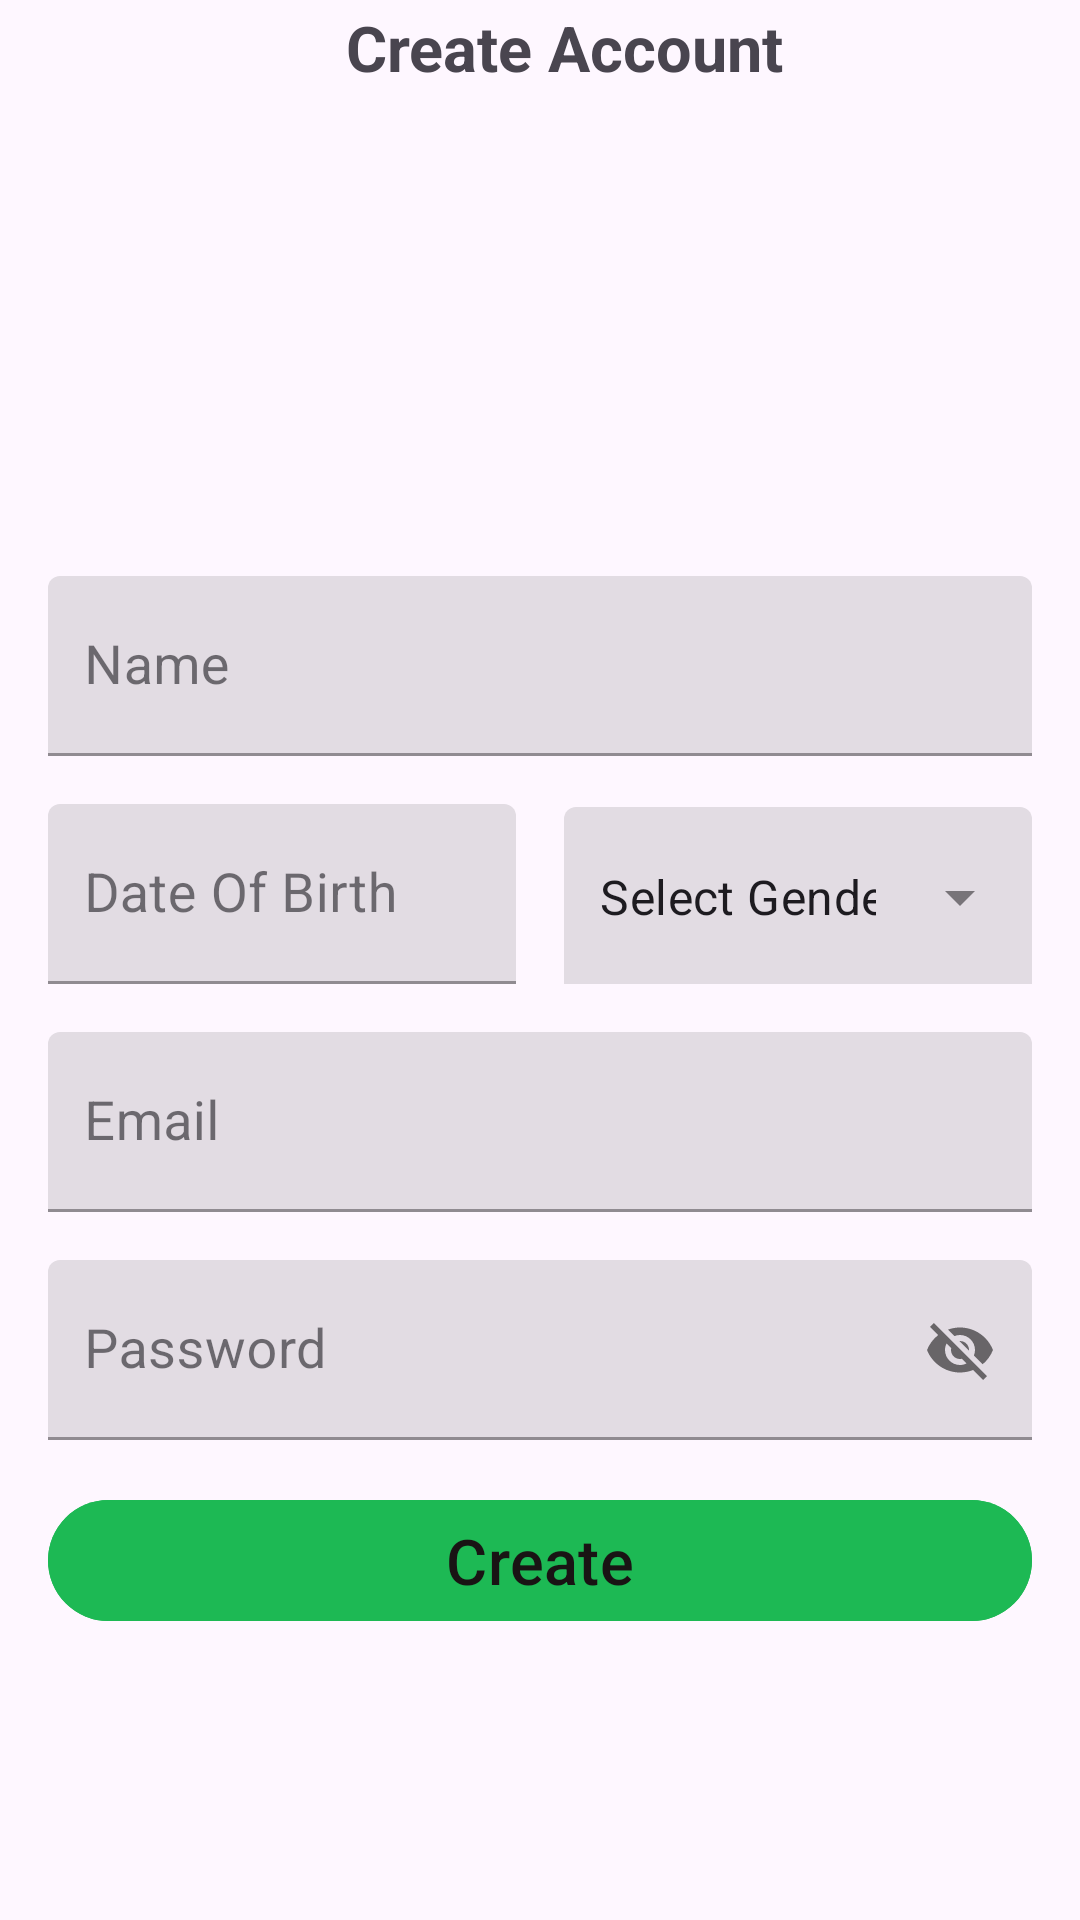

Reconstruct the res/layout file that produces this screen, plus the resources it refers to.
<!-- AndroidManifest.xml: application theme Theme.TestProjectMusicPlayer -->
<!-- res/layout/fragment_sign_up.xml -->
<ScrollView xmlns:tools="http://schemas.android.com/tools"

    android:layout_height="match_parent"
    xmlns:android="http://schemas.android.com/apk/res/android"
    tools:ignore="MissingPrefix" android:layout_width="match_parent">
    <androidx.constraintlayout.widget.ConstraintLayout
        android:layout_width="match_parent"
        xmlns:app="http://schemas.android.com/apk/res-auto"
        android:layout_height="match_parent"
        tools:context=".SignUpFragment"
        tools:ignore="ScrollViewSize">
        <LinearLayout
            android:id="@+id/su_linear_layout"
            android:layout_width="match_parent"
            android:layout_height="wrap_content"
            android:orientation="horizontal"
            android:gravity="center_vertical"
            app:layout_constraintTop_toTopOf="parent">

            <ImageView
                android:id="@+id/arrow_back"
                android:layout_width="wrap_content"
                android:layout_height="wrap_content"
                android:layout_marginTop="16dp"
                android:layout_marginLeft="16dp"
                android:layout_marginBottom="16dp"

                android:clickable="true"
                android:src="@drawable/arrow_back"
                android:layout_gravity="center_vertical" />

            <TextView
                android:layout_width="0dp"
                android:layout_height="wrap_content"
                android:layout_weight="1"
                android:textSize="@dimen/default_text_size"
                android:textStyle="bold"
                android:text="@string/create_account"
                android:gravity="center" />
        </LinearLayout>

        <ImageView
            android:id="@+id/su_spotify_icon"
            android:layout_width="100dp"
            android:layout_height="100dp"
            android:layout_marginTop="20dp"
            android:src="@drawable/spotify_icon_green"
            app:layout_constraintEnd_toEndOf="parent"
            app:layout_constraintStart_toStartOf="parent"
            app:layout_constraintTop_toBottomOf="@+id/su_linear_layout" />
        <com.google.android.material.textfield.TextInputLayout
            android:id="@+id/su_user_name_layout"
            style="@style/Widget.MaterialComponents.TextInputLayout.FilledBox"
            android:layout_width="match_parent"
            android:layout_height="wrap_content"
            android:layout_marginStart="16dp"
            android:layout_marginTop="40dp"
            android:layout_marginEnd="16dp"
            app:layout_constraintEnd_toEndOf="parent"
            app:layout_constraintStart_toStartOf="parent"
            app:layout_constraintTop_toBottomOf="@+id/su_spotify_icon">

            <com.google.android.material.textfield.TextInputEditText
                android:id="@+id/su_user_name"

                android:layout_width="match_parent"
                android:layout_height="60dp"
                android:hint="@string/name"

                android:maxLines="1"
                android:padding="12dp"
                android:textColor="@android:color/black"
                android:textSize="18sp" />
        </com.google.android.material.textfield.TextInputLayout>


        <LinearLayout
            android:id="@+id/su_dg_linear"

            android:layout_width="match_parent"
            android:layout_height="wrap_content"
            app:layout_constraintTop_toBottomOf="@+id/su_user_name_layout"
            app:layout_constraintStart_toStartOf="parent"
            app:layout_constraintEnd_toEndOf="parent"
            >
            <com.google.android.material.textfield.TextInputLayout
                android:id="@+id/su_user_dob_layout"
                style="@style/Widget.MaterialComponents.TextInputLayout.FilledBox"
                android:layout_width="0dp"
                android:layout_weight="1"
                android:layout_height="wrap_content"
                android:layout_marginStart="16dp"
                android:layout_marginTop="16dp"
                android:layout_marginEnd="16dp"
                app:layout_constraintEnd_toEndOf="parent"

                app:layout_constraintStart_toStartOf="parent"
                app:layout_constraintTop_toBottomOf="@+id/su_user_name_layout">

                <com.google.android.material.textfield.TextInputEditText
                    android:id="@+id/su_dob_name"
                    android:layout_width="match_parent"
                    android:layout_height="60dp"
                    android:hint="@string/date_of_birth"
                    android:drawableEnd="@drawable/calendar"

                    android:maxLines="1"
                    android:padding="12dp"
                    android:textColor="@android:color/black"
                    android:textSize="18sp" />

            </com.google.android.material.textfield.TextInputLayout>
            <com.google.android.material.textfield.TextInputLayout
                android:id="@+id/su_gender_layout"
                style="@style/Widget.MaterialComponents.TextInputLayout.FilledBox.ExposedDropdownMenu"
                android:layout_width="0dp"
                android:layout_weight="1"
                android:layout_height="60dp"
                android:layout_marginEnd="16dp"

                android:layout_marginTop="16dp"
                app:layout_constraintHeight_percent="1">

                <AutoCompleteTextView
                    android:id="@+id/su_gender"
                    android:layout_width="match_parent"
                    android:layout_height="match_parent"
                    android:inputType="none"
                    android:padding="12dp"

                    android:text="@string/select_gender"
                    tools:ignore="LabelFor" />
            </com.google.android.material.textfield.TextInputLayout>

        </LinearLayout>
        <com.google.android.material.textfield.TextInputLayout
            android:id="@+id/su_email_layout"
            style="@style/Widget.MaterialComponents.TextInputLayout.FilledBox"
            android:layout_width="match_parent"
            android:layout_height="wrap_content"
            android:layout_marginStart="16dp"
            android:layout_marginTop="16dp"
            android:layout_marginEnd="16dp"
            app:layout_constraintEnd_toEndOf="parent"
            app:layout_constraintStart_toStartOf="parent"
            app:layout_constraintTop_toBottomOf="@+id/su_dg_linear">

            <com.google.android.material.textfield.TextInputEditText
                android:id="@+id/su_email"
                android:layout_width="match_parent"
                android:layout_height="60dp"
                android:hint="@string/email"

                android:maxLines="1"
                android:padding="12dp"
                android:textColor="@android:color/black"
                android:textSize="18sp" />
        </com.google.android.material.textfield.TextInputLayout>
        <com.google.android.material.textfield.TextInputLayout
            android:id="@+id/su_user_password_layout"
            style="@style/Widget.MaterialComponents.TextInputLayout.FilledBox"
            android:layout_width="match_parent"
            android:layout_height="wrap_content"
            android:layout_marginStart="16dp"
            android:layout_marginTop="16dp"
            android:layout_marginEnd="16dp"
            app:layout_constraintEnd_toEndOf="parent"
            app:passwordToggleEnabled="true"
            app:layout_constraintStart_toStartOf="parent"
            app:layout_constraintTop_toBottomOf="@+id/su_email_layout">

            <com.google.android.material.textfield.TextInputEditText
                android:id="@+id/su_password"
                android:layout_width="match_parent"
                android:layout_height="60dp"
                android:hint="@string/password"

                android:maxLines="1"
                android:padding="12dp"
                android:textColor="@android:color/black"
                android:textSize="18sp" />
        </com.google.android.material.textfield.TextInputLayout>




        <Button
            android:id="@+id/su_button"
            android:layout_width="match_parent"
            android:layout_height="wrap_content"
            android:layout_margin="16dp"
            android:backgroundTint="@color/spotify_green"
            android:text="@string/create"
            android:textSize="@dimen/default_text_size"
            android:textColor="@color/spotify_black"
            app:layout_constraintEnd_toEndOf="parent"
            app:layout_constraintStart_toStartOf="parent"
            app:layout_constraintTop_toBottomOf="@+id/su_user_password_layout" />







    </androidx.constraintlayout.widget.ConstraintLayout>


</ScrollView>
<!-- resources referenced by this layout -->
<resources>
  <color name="spotify_black">#191414</color>
  <color name="spotify_green">#1DB954</color>
  <dimen name="default_text_size">21sp</dimen>
  <string name="create">Create</string>
  <string name="create_account">Create Account</string>
  <string name="date_of_birth">Date Of Birth</string>
  <string name="email">Email</string>
  <string name="name">Name</string>
  <string name="password">Password</string>
  <string name="select_gender">Select Gender</string>
  <style name="Theme.TestProjectMusicPlayer" parent="Base.Theme.TestProjectMusicPlayer" />
  <style name="Base.Theme.TestProjectMusicPlayer" parent="Theme.Material3.DayNight.NoActionBar">
          
          
      </style>
</resources>
